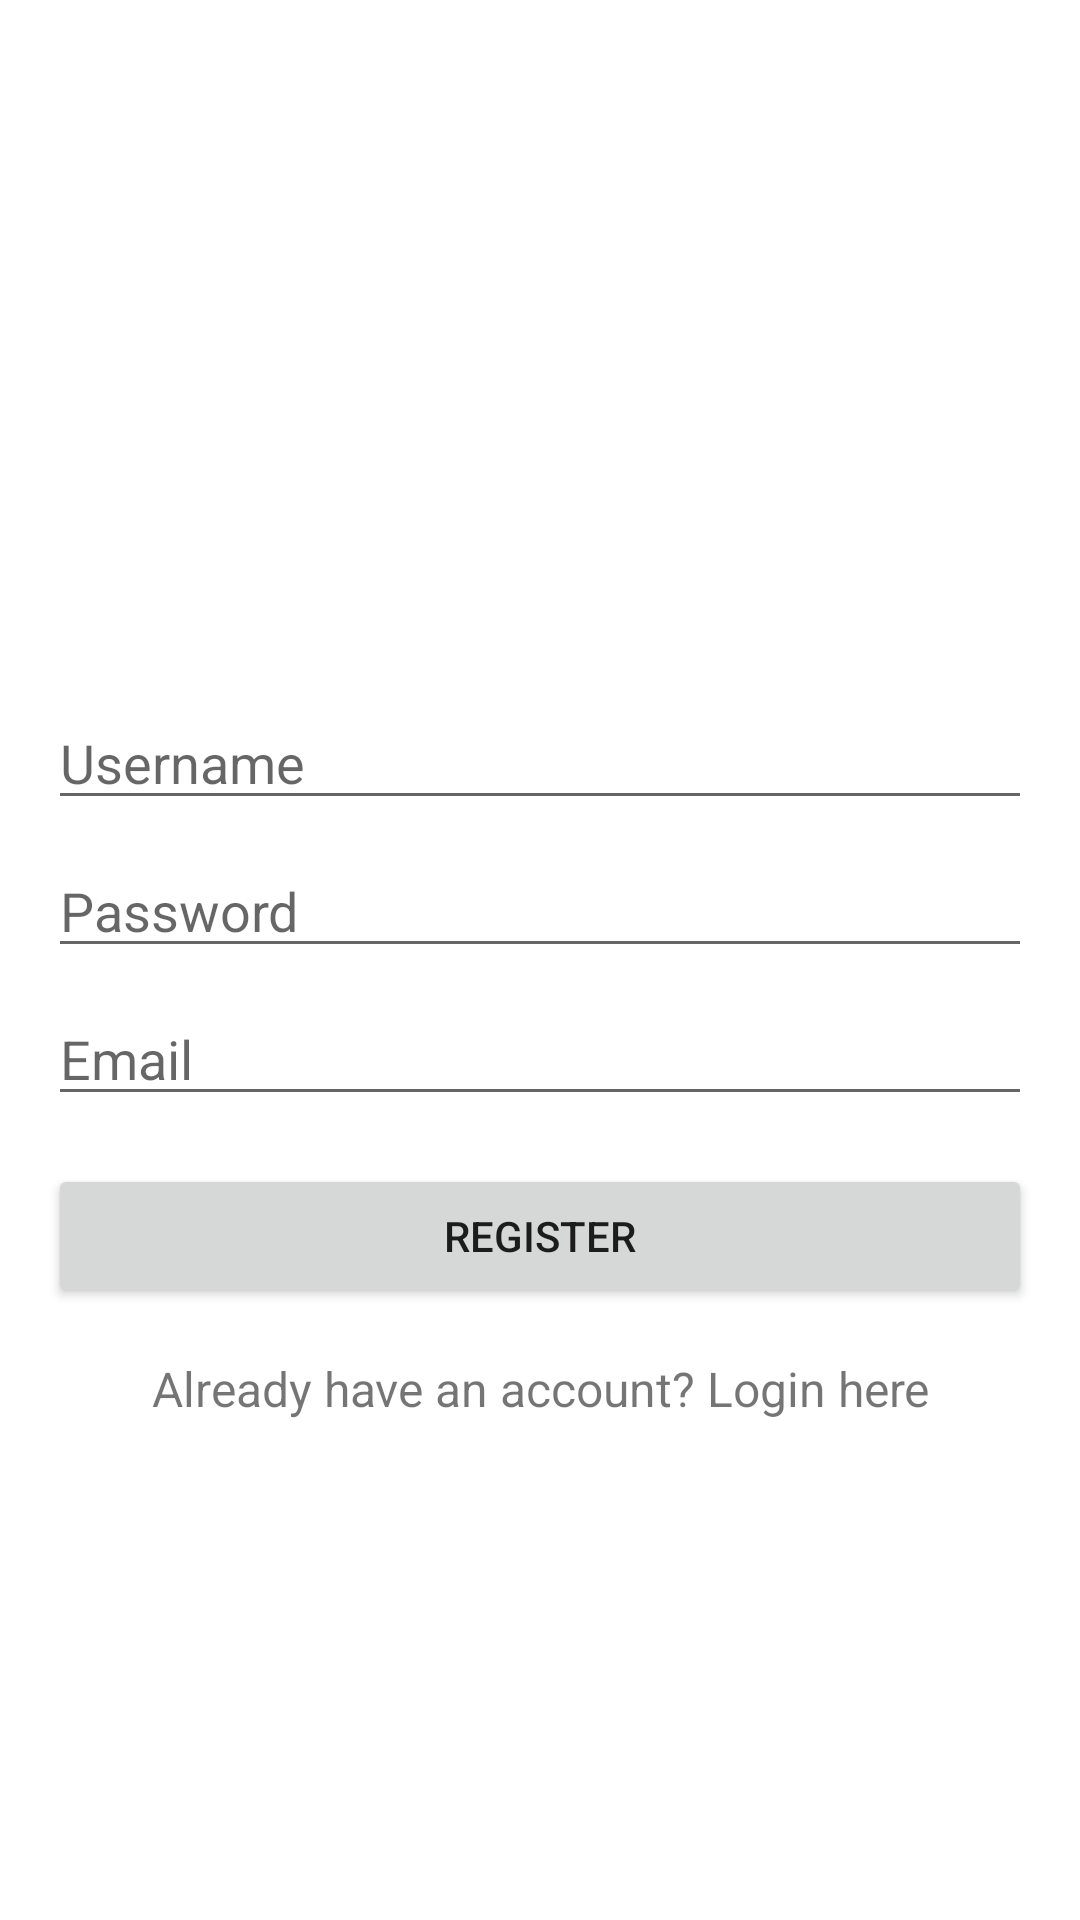

The Android layout XML behind this screen, and the referenced resources:
<!-- AndroidManifest.xml: application theme Theme.Lapangan -->
<!-- res/layout/activity_register.xml -->
<RelativeLayout xmlns:android="http://schemas.android.com/apk/res/android"
    xmlns:tools="http://schemas.android.com/tools"
    android:layout_width="match_parent"
    android:layout_height="match_parent"
    android:padding="16dp"
    tools:context=".RegisterActivity">

    <ImageView
        android:id="@+id/logoImageView"
        android:layout_width="200dp"
        android:layout_height="200dp"
        android:layout_centerHorizontal="true"/>

    <EditText
        android:id="@+id/usernameEditText"
        android:layout_width="match_parent"
        android:layout_height="wrap_content"
        android:layout_below="@id/logoImageView"
        android:layout_marginTop="16dp"
        android:hint="Username"
        android:inputType="text" />

    <EditText
        android:id="@+id/passwordEditText"
        android:layout_width="match_parent"
        android:layout_height="wrap_content"
        android:layout_below="@id/usernameEditText"
        android:layout_marginTop="8dp"
        android:hint="Password"
        android:inputType="textPassword" />

    <EditText
        android:id="@+id/emailEditText"
        android:layout_width="match_parent"
        android:layout_height="wrap_content"
        android:layout_below="@id/passwordEditText"
        android:layout_marginTop="8dp"
        android:hint="Email"
        android:inputType="textEmailAddress" />

    <Button
        android:id="@+id/registerButton"
        android:layout_width="match_parent"
        android:layout_height="wrap_content"
        android:layout_below="@id/emailEditText"
        android:layout_marginTop="16dp"
        android:text="Register" />

    <TextView
        android:id="@+id/loginTextView"
        android:layout_width="match_parent"
        android:layout_height="wrap_content"
        android:layout_below="@id/registerButton"
        android:layout_marginTop="16dp"
        android:gravity="center"
        android:text="Already have an account? Login here"
        android:textSize="16sp" />

</RelativeLayout>
<!-- resources referenced by this layout -->
<resources>
  <style name="Theme.Lapangan" parent="Theme.MaterialComponents.DayNight.DarkActionBar">
          
          <item name="colorPrimary">@color/purple_500</item>
          <item name="colorPrimaryVariant">@color/purple_700</item>
          <item name="colorOnPrimary">@color/white</item>
          
          <item name="colorSecondary">@color/teal_200</item>
          <item name="colorSecondaryVariant">@color/teal_700</item>
          <item name="colorOnSecondary">@color/black</item>
          
          <item name="android:statusBarColor">?attr/colorPrimaryVariant</item>
          
      </style>
  <!-- not gathered from this repository: default colours our renderer supplied (Android Studio template values) -->
  <color name="purple_500">#FF6200EE</color>
  <color name="purple_700">#FF3700B3</color>
  <color name="teal_200">#FF03DAC5</color>
  <color name="teal_700">#FF018786</color>
  <color name="black">#FF000000</color>
  <color name="white">#FFFFFFFF</color>
</resources>
